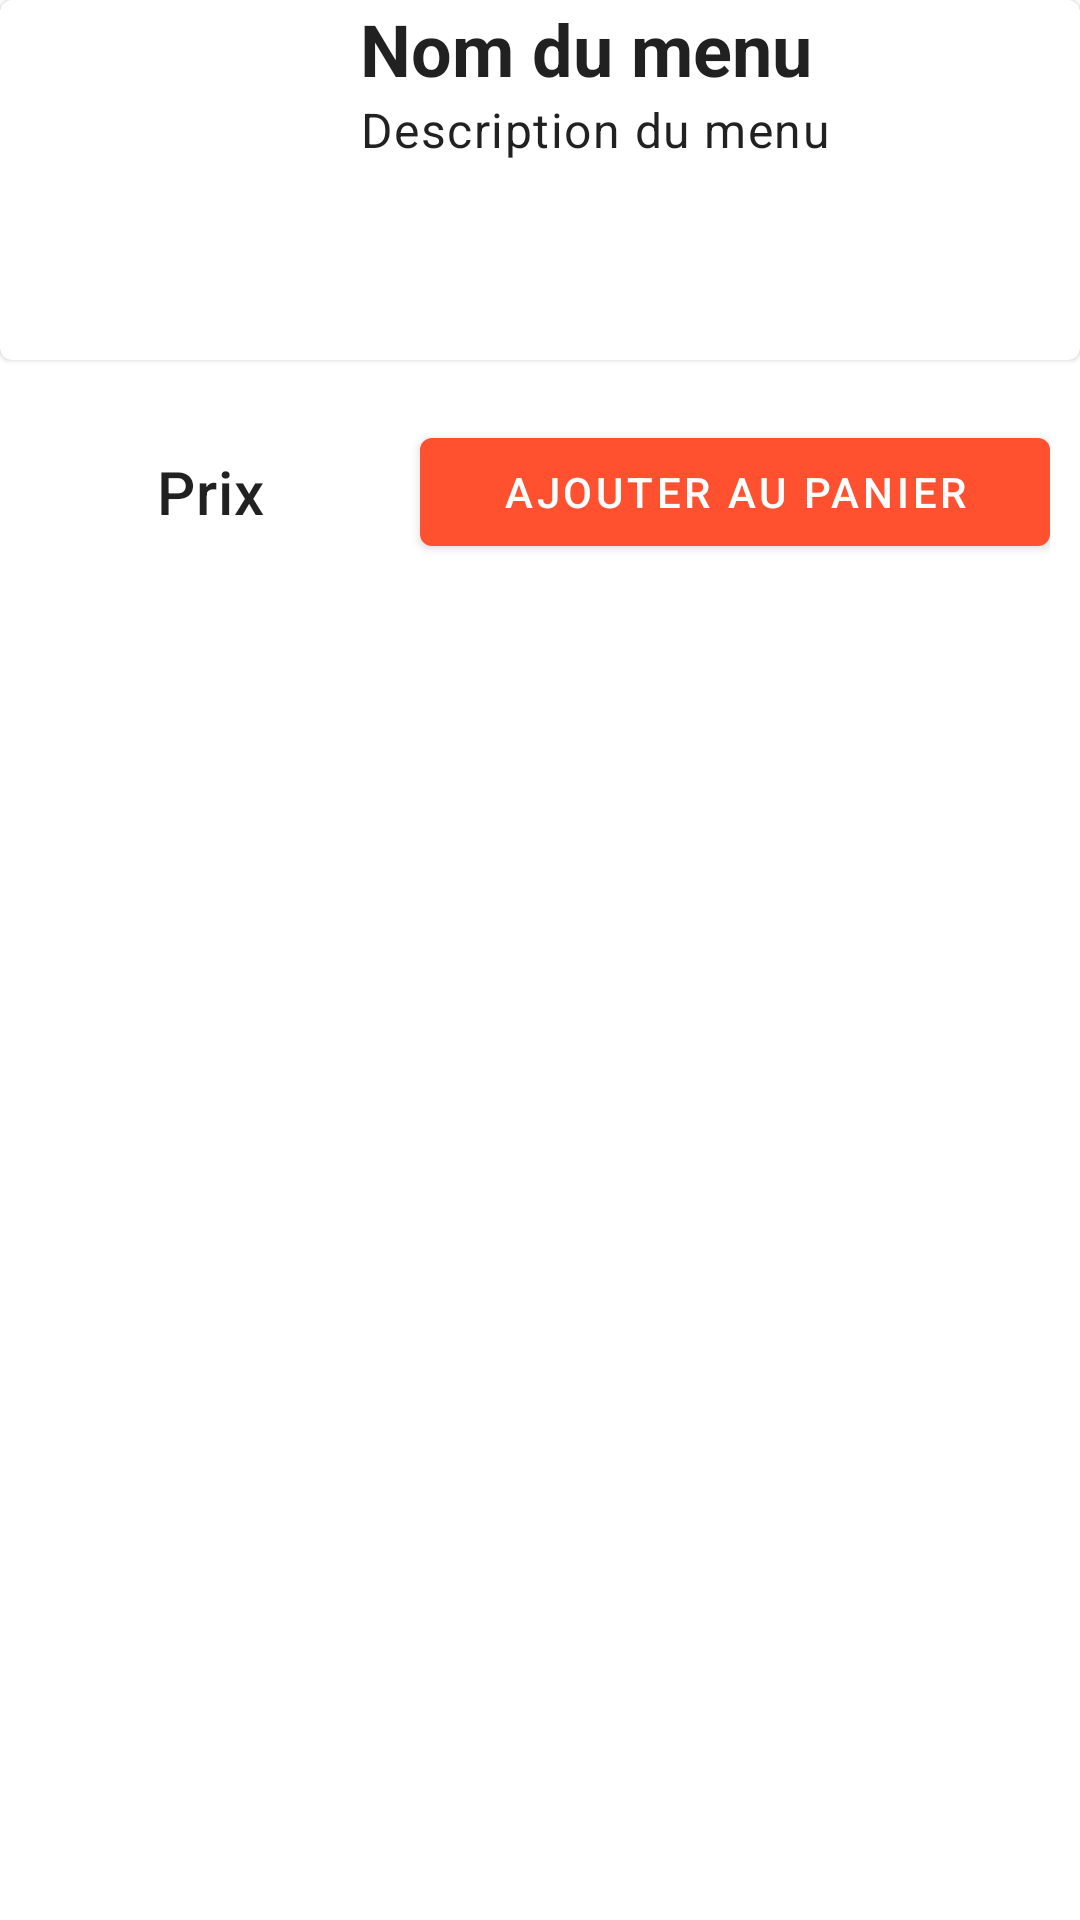

Here is an Android app screen rendered from its layout file. Give the layout XML and the strings, colors and styles it references.
<!-- AndroidManifest.xml: application theme Theme.CMax -->
<!-- res/layout/fragment_client_frag_menu_details.xml -->
<?xml version="1.0" encoding="utf-8"?>
<androidx.constraintlayout.widget.ConstraintLayout
    xmlns:android="http://schemas.android.com/apk/res/android"
    xmlns:app="http://schemas.android.com/apk/res-auto"
    xmlns:tools="http://schemas.android.com/tools"
    android:id="@+id/frameLayout"
    android:layout_width="match_parent"
    android:layout_height="match_parent"
    tools:context=".client.Client_frag_menu_details">

    <com.google.android.material.card.MaterialCardView
        android:id="@+id/Client_frag_menu_details_card"
        android:layout_width="match_parent"
        android:layout_height="wrap_content"
        app:layout_constraintTop_toTopOf="parent">


        <androidx.constraintlayout.widget.ConstraintLayout
            android:layout_width="match_parent"
            android:layout_height="match_parent">

            <ImageView
                android:id="@+id/Client_frag_menu_details_iv"
                android:layout_width="120dp"
                android:layout_height="120dp"
                android:contentDescription="@string/app_logo"
                app:layout_constraintStart_toStartOf="parent"
                app:layout_constraintTop_toTopOf="parent"
                tools:srcCompat="@drawable/app_logo" />

            <LinearLayout
                android:id="@+id/Client_frag_menu_details_ll"
                android:layout_width="0dp"
                android:layout_height="match_parent"
                android:orientation="vertical"
                app:layout_constraintEnd_toEndOf="parent"
                app:layout_constraintStart_toEndOf="@+id/Client_frag_menu_details_iv"
                app:layout_constraintTop_toTopOf="parent">

                <TextView
                    android:id="@+id/Client_frag_menu_details_name"
                    android:layout_width="wrap_content"
                    android:layout_height="match_parent"
                    android:maxLines="1"
                    android:text="@string/nom_du_menu"
                    android:textAppearance="@style/TextAppearance.MaterialComponents.Headline5"
                    android:textStyle="bold" />

                <TextView
                    android:id="@+id/Client_frag_menu_details_description"
                    android:layout_width="wrap_content"
                    android:layout_height="match_parent"
                    android:maxLines="2"
                    android:text="@string/description_du_menu"
                    android:textAppearance="@style/TextAppearance.MaterialComponents.Body1" />

            </LinearLayout>

        </androidx.constraintlayout.widget.ConstraintLayout>
    </com.google.android.material.card.MaterialCardView>

    <androidx.recyclerview.widget.RecyclerView
        android:id="@+id/Client_frag_menu_details_rv"
        android:layout_width="match_parent"
        android:layout_height="wrap_content"
        android:layout_marginTop="10dp"
        android:layout_marginLeft="10dp"
        android:layout_marginRight="10dp"
        app:layout_constraintTop_toBottomOf="@+id/Client_frag_menu_details_card"
        tools:layout_editor_absoluteX="0dp">

    </androidx.recyclerview.widget.RecyclerView>

    <LinearLayout
        android:layout_width="match_parent"
        android:layout_height="wrap_content"
        android:orientation="horizontal"
        android:layout_marginLeft="10dp"
        android:layout_marginRight="10dp"
        android:layout_marginTop="10dp"
        app:layout_constraintTop_toBottomOf="@+id/Client_frag_menu_details_rv">

        <TextView
            android:id="@+id/Client_frag_menu_details_prix"
            android:layout_width="120dp"
            android:layout_marginEnd="10dp"
            android:gravity="center"
            android:textAppearance="@style/TextAppearance.MaterialComponents.Headline6"
            android:layout_height="match_parent"
            android:text="@string/prix"/>

        <com.google.android.material.button.MaterialButton
                android:id="@+id/Client_frag_menu_details_button"
                android:layout_width="match_parent"
                android:layout_height="wrap_content"
                android:text="@string/ajouter_au_panier"/>
    </LinearLayout>

</androidx.constraintlayout.widget.ConstraintLayout>
<!-- resources referenced by this layout -->
<resources>
  <!-- drawable app_logo: png bitmap (drawable, 205813 bytes) -->
  <string name="ajouter_au_panier">Ajouter au panier</string>
  <string name="app_logo">App logo</string>
  <string name="description_du_menu">Description du menu</string>
  <string name="nom_du_menu">Nom du menu</string>
  <string name="prix">Prix</string>
  <style name="Theme.CMax" parent="Theme.MaterialComponents.DayNight.NoActionBar">
          
          <item name="colorPrimary">@color/primary</item>
          <item name="colorPrimaryVariant">@color/purple_700</item>
          <item name="colorOnPrimary">@color/white</item>
          
          <item name="colorSecondary">@color/white</item>
          <item name="colorSecondaryVariant">@color/white</item>
          <item name="colorOnSecondary">@color/black</item>
          
          <item name="android:statusBarColor" tools:targetApi="l">?attr/colorPrimaryVariant</item>
          
      </style>
  <color name="primary">#FF512F</color>
  <color name="purple_700">#FF3700B3</color>
  <color name="white">#FFFFFFFF</color>
  <color name="black">#FF000000</color>
</resources>
